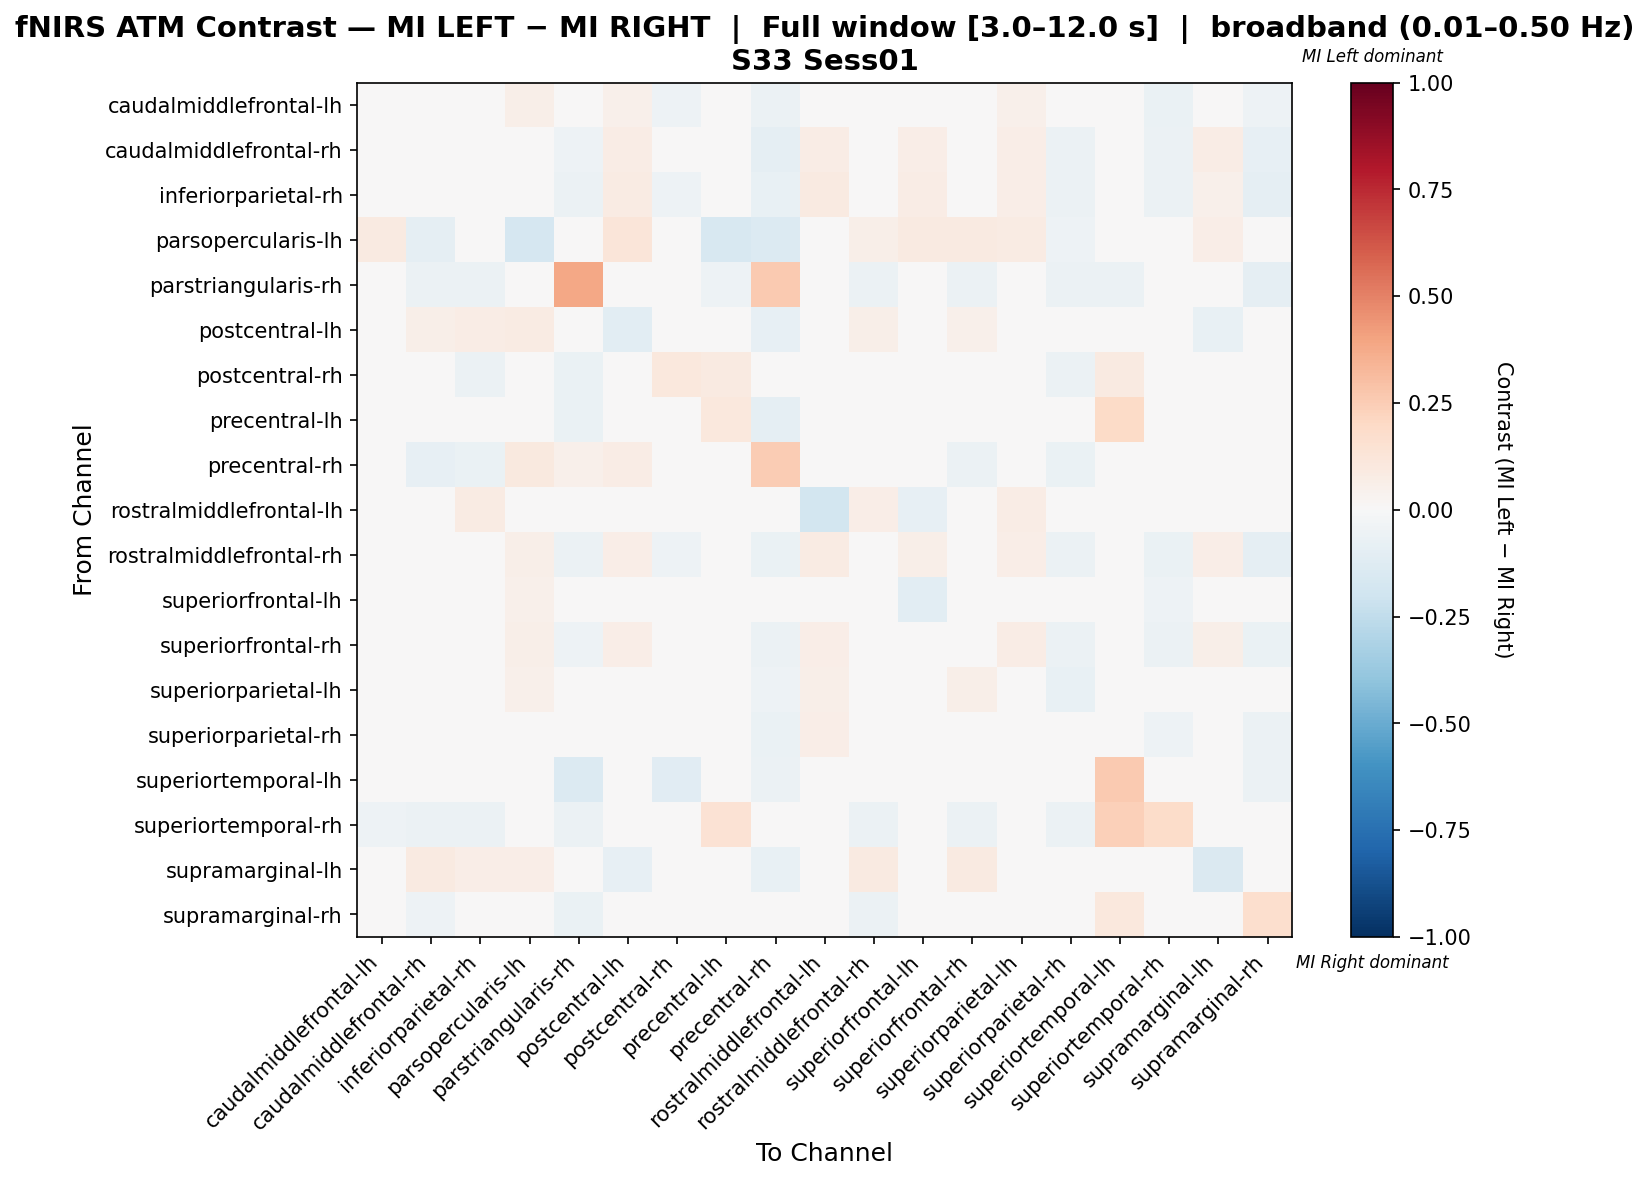

Values plotted in this chart, from the file beside it:
, caudalmiddlefrontal-lh, caudalmiddlefrontal-rh, inferiorparietal-rh, parsopercularis-lh, parstriangularis-rh, postcentral-lh, postcentral-rh, precentral-lh, precentral-rh, rostralmiddlefrontal-lh, rostralmiddlefrontal-rh, superiorfrontal-lh, superiorfrontal-rh, superiorparietal-lh, superiorparietal-rh, superiortemporal-lh, superiortemporal-rh, supramarginal-lh, supramarginal-rh
caudalmiddlefrontal-lh, -0.01692, 0.02426, 0.02136, 0.05654, -0.04154, 0.05216, -0.05461, -0.0101, -0.05638, 0.03726, 0.02843, 0.009851, 0.02892, 0.0509, -0.03645, 0.001767, -0.06528, 0.02446, -0.05461
caudalmiddlefrontal-rh, 0.04794, -0.01293, -0.02849, 0.03489, -0.0529, 0.07059, -0.04449, -0.02938, -0.08816, 0.07102, 0.007213, 0.06473, 0.008477, 0.06725, -0.0579, 0.008403, -0.05793, 0.07143, -0.07976
inferiorparietal-rh, 0.04548, -0.02077, -0.03274, 0.04416, -0.05556, 0.08298, -0.05343, -0.01904, -0.07407, 0.09362, -0.004323, 0.07406, 0.00528, 0.06929, -0.05901, 0.002128, -0.06085, 0.05319, -0.09041
parsopercularis-lh, 0.08649, -0.08612, -0.008722, -0.1711, 0.0, 0.1216, 0.0, -0.1591, -0.1348, 0.04103, 0.06106, 0.08649, 0.08649, 0.08378, -0.05197, 0.0, 0.0, 0.06757, -0.02273
parstriangularis-rh, -0.03188, -0.06087, -0.06087, 0.0, 0.387, 0.0, -0.03478, -0.05217, 0.2609, 0.0, -0.06087, -0.01449, -0.06087, -0.01449, -0.06087, -0.06087, -0.04348, 0.0, -0.0913
postcentral-lh, 0.01521, 0.05728, 0.07321, 0.07857, 0.0, -0.106, -0.01587, -0.02116, -0.07917, 0.02063, 0.05913, -0.02533, 0.05225, 0.002976, -0.03492, 0.0, 0.0, -0.07685, 0.0
postcentral-rh, -0.04439, -0.02743, -0.05483, 0.0, -0.06399, -0.007833, 0.1023, 0.09324, 0.01234, 0.0, -0.04113, -0.007189, 0.02736, 0.003899, -0.05483, 0.09063, -0.04181, 0.0, 0.01363
precentral-lh, -0.02439, -0.0385, -0.04065, -0.02846, -0.06911, -0.01626, 0.01073, 0.109, -0.08728, -0.0122, 0.001188, 0.003106, 0.04709, 0.01028, -0.04065, 0.1924, 0.03823, -0.0122, -0.04234
precentral-rh, -0.04054, -0.07883, -0.06757, 0.1, 0.05273, 0.07525, 0.01664, -0.03751, 0.2506, -0.006757, 9.483167377905e-05, -0.01802, -0.05631, -0.03153, -0.06982, -0.01802, -0.02546, -0.02703, -0.01792
rostralmiddlefrontal-lh, -0.0095, 0.02936, 0.0807, 0.03771, 0.0, 0.02912, 0.0, -0.02304, -0.02129, -0.1827, 0.06863, -0.08148, 0.0458, 0.07366, 0.003929, 0.0, -0.04147, -0.009475, 0.0
rostralmiddlefrontal-rh, 0.02967, -0.01044, -0.02424, 0.05664, -0.05822, 0.06953, -0.05431, -0.007426, -0.06278, 0.08216, -0.001589, 0.05937, -0.001718, 0.0651, -0.0594, 0.005859, -0.0659, 0.06641, -0.0887
superiorfrontal-lh, -0.00653, 0.04723, 0.0498, 0.05451, -0.02388, 0.02377, -0.02175, 0.005111, -0.02687, -0.01845, 0.04765, -0.1089, 0.01224, 0.04337, -0.02307, 0.005111, -0.05075, 0.01315, -0.02175
superiorfrontal-rh, 0.03868, -0.006097, -0.01471, 0.05508, -0.05426, 0.06453, -0.03533, 0.006017, -0.05943, 0.06797, 0.00165, 0.02145, -0.03971, 0.07055, -0.05946, 0.01377, -0.05943, 0.05852, -0.06978
superiorparietal-lh, 0.01425, 0.03343, 0.03343, 0.05442, -0.03448, 0.003929, -0.0363, 0.002492, -0.05433, 0.06234, 0.03853, 0.006422, 0.05554, -0.03, -0.07284, 0.006803, -0.0431, -0.004222, -0.0363
superiorparietal-rh, 0.02867, 0.003205, 0.01567, 0.02653, -0.04861, 0.0349, -0.04861, -0.01852, -0.06481, 0.06802, 0.01015, 0.04024, 0.00552, 0.0333, -0.01941, 0.0, -0.05324, 0.04398, -0.05698
superiortemporal-lh, 0.0, 0.01481, 0.0, 0.0, -0.1395, 0.0, -0.112, 0.03084, -0.06202, 0.0, 0.007407, 0.007407, 0.04444, 0.01481, 0.0, 0.2591, -0.006546, 0.0, -0.05874
superiortemporal-rh, -0.05371, -0.05882, -0.05882, 0.0, -0.06177, 0.0, -0.02891, 0.1409, -0.00589, -0.02302, -0.05882, -0.03581, -0.05882, -0.0179, -0.05882, 0.2367, 0.1828, -0.01023, -0.0291
supramarginal-lh, -0.02352, 0.09091, 0.06612, 0.06336, 0.0, -0.07821, 0.0, -0.007812, -0.07812, -0.007899, 0.09091, -0.02352, 0.09366, -0.002841, -0.005553, 0.0, -0.03125, -0.1462, 0.0
supramarginal-rh, -0.03918, -0.05271, -0.03236, 0.0, -0.06508, 0.0, 0.01363, 0.02008, -0.0005379, 0.0, -0.05728, -0.009861, -0.01587, -0.003227, -0.03738, 0.1091, 0.0003586, 0.0, 0.1703
